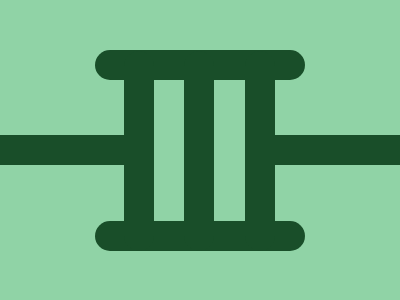

Reproduce this picture with HTML and CSS.

<!DOCTYPE html>
<html lang="en">
  <head>
    <meta charset="UTF-8" />
    <meta name="viewport" content="width=device-width, initial-scale=1.0" />
    <title>ChainRails</title>
  </head>
  <body>
    <div></div>
    <div class="a"></div>
    <div class="b"></div>
    <div class="b c"></div>
    <div class="b c d"></div>
    <div class="b c d e"></div>
    <div class="b c d f"></div>
    <style>
      body {
        background: #90d3a6;
      }
      div {
        position: absolute;
        top: 50%;
        left: 15%;
        transform: translate(-50%, -50%);
        width: 130px;
        height: 30px;
        background: #194e29;
      }
      .a {
        left: 85%;
      }
      .b {
        top: 21.5%;
        left: 50%;
        width: 210px;
        border-radius: 100px;
      }
      .c {
        top: 78.5%;
      }
      .d {
        rotate: 90deg;
        left: 6.05%;
        width: 200px;
      }
      .e {
        left: 21.05%;
      }
      .f {
        left: 36.2%;
      }
      /* minified style
body{background:#90d3a6}div{position:absolute;top:50%;left:15%;transform:translate(-50%,-50%);width:130px;height:30px;background:#194e29}.a{left:85%}.b{top:21.5%;left:50%;width:210px;border-radius:100px}.c{top:78.5%}.d{rotate:90deg;left:6.05%;width:200px}.e{left:21.05%}.f{left:36.2%} */
    </style>
  </body>
</html>
